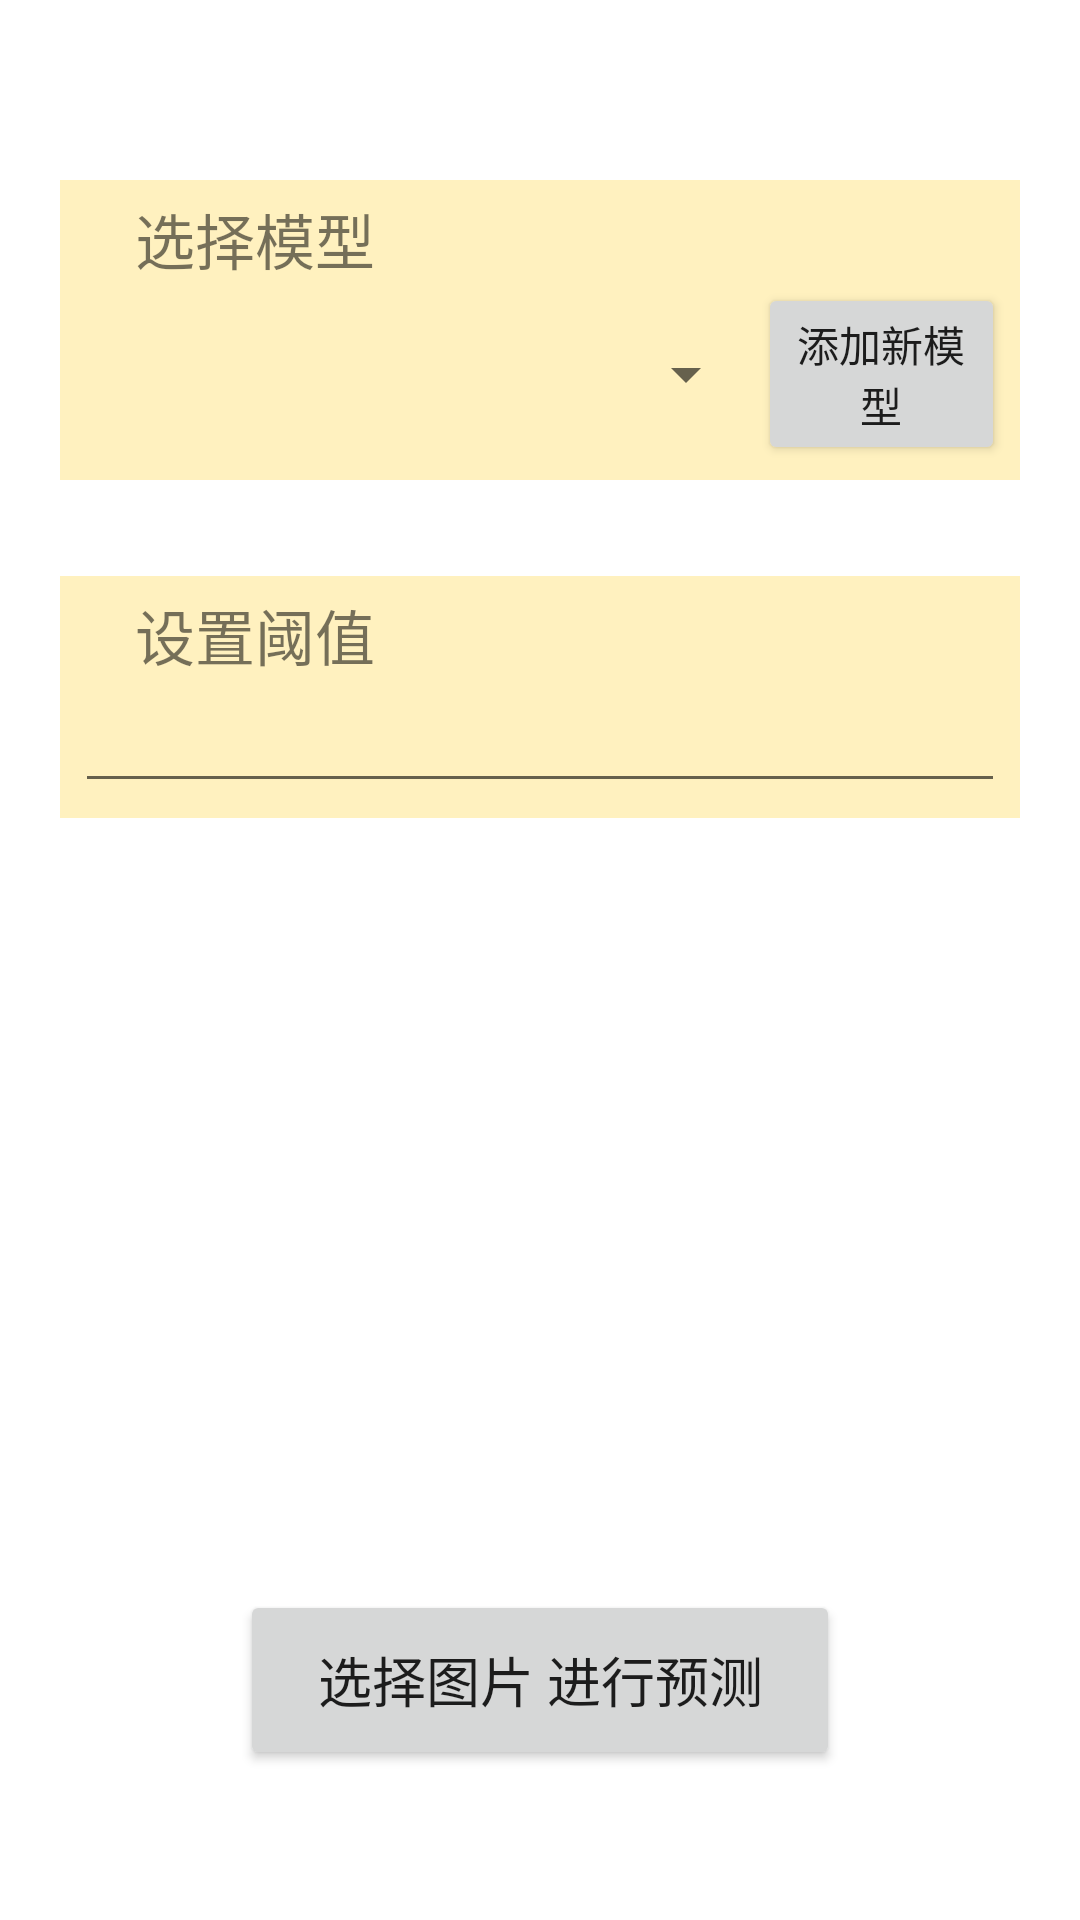

Android layout source for this screen:
<!-- AndroidManifest.xml: application theme Theme.PesticidePass -->
<!-- res/layout/activity_model_prediction.xml -->
<?xml version="1.0" encoding="utf-8"?>
<LinearLayout xmlns:android="http://schemas.android.com/apk/res/android"
    xmlns:app="http://schemas.android.com/apk/res-auto"
    xmlns:tools="http://schemas.android.com/tools"
    android:layout_width="match_parent"
    android:layout_height="match_parent"
    android:orientation="vertical"
    android:gravity="center_horizontal"
    android:padding="20dp"
    tools:context=".ModelPredictionActivity">

    <LinearLayout
        android:id="@+id/linearLayout2"
        android:layout_width="match_parent"
        android:layout_height="100dp"
        android:layout_marginTop="40dp"
        android:background="#FFF1BF"
        android:orientation="vertical"
        android:padding="5dp">

        <TextView
            android:id="@+id/textView9"
            android:layout_width="wrap_content"
            android:layout_height="wrap_content"
            android:layout_marginStart="20dp"
            android:text="选择模型"
            android:textSize="20sp" />

        <LinearLayout
            android:layout_width="wrap_content"
            android:layout_height="match_parent"
            android:gravity="center_vertical"
            android:orientation="horizontal">

            <Spinner
                android:id="@+id/sp_models"
                android:layout_width="239dp"
                android:layout_height="38dp"
                android:layout_weight="1" />

            <Button
                android:id="@+id/btn1"
                android:layout_width="wrap_content"
                android:layout_height="wrap_content"
                android:layout_weight="1"
                android:text="添加新模型" />
        </LinearLayout>
    </LinearLayout>

    <LinearLayout
        android:id="@+id/linearLayout3"
        android:layout_width="match_parent"
        android:layout_height="wrap_content"
        android:layout_marginTop="32dp"
        android:background="#FFF1BF"
        android:orientation="vertical"
        android:padding="5dp">

        <TextView
            android:id="@+id/textView10"
            android:layout_width="wrap_content"
            android:layout_height="wrap_content"
            android:layout_marginLeft="20dp"
            android:text="设置阈值"
            android:textSize="20sp" />

        <EditText
            android:id="@+id/et1"
            android:layout_width="match_parent"
            android:layout_height="wrap_content"
            android:ems="10"
            android:inputType="numberDecimal" />

    </LinearLayout>

    <Space
        android:layout_width="wrap_content"
        android:layout_height="wrap_content"
        android:layout_weight="1"/>

    <Button
        android:id="@+id/btn2"
        android:layout_width="200dp"
        android:layout_height="60dp"
        android:layout_marginTop="28dp"
        android:layout_marginBottom="30dp"
        android:text="选择图片 进行预测"
        android:textSize="18sp"/>
</LinearLayout>
<!-- resources referenced by this layout -->
<resources>
  <style name="Theme.PesticidePass" parent="Theme.MaterialComponents.DayNight.DarkActionBar">
          
          <item name="colorPrimary">@color/purple_500</item>
          <item name="colorPrimaryVariant">@color/purple_700</item>
          <item name="colorOnPrimary">@color/white</item>
          
          <item name="colorSecondary">@color/teal_200</item>
          <item name="colorSecondaryVariant">@color/teal_700</item>
          <item name="colorOnSecondary">@color/black</item>
          
          <item name="android:statusBarColor" tools:targetApi="l">?attr/colorPrimaryVariant</item>
          
      </style>
  <!-- not gathered from this repository: default colours our renderer supplied (Android Studio template values) -->
  <color name="purple_500">#FF6200EE</color>
  <color name="purple_700">#FF3700B3</color>
  <color name="teal_200">#FF03DAC5</color>
  <color name="teal_700">#FF018786</color>
  <color name="black">#FF000000</color>
  <color name="white">#FFFFFFFF</color>
</resources>
